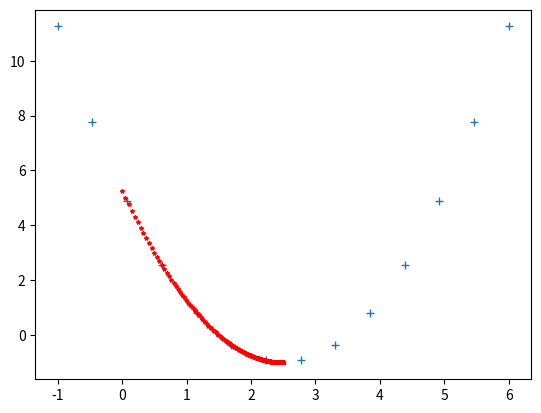

This chart was generated by the following Python code:
import numpy as np
import  matplotlib.pyplot as plt

plot_x = np.linspace(-1,6,14)
print(plot_x)
plot_y = (plot_x-2.5)**2-1
print(plot_y)
# print(help(plt.plot))

def dJ(theta):
    return 2*(theta-2.5)

def J(theta):
    try:
        return (theta-2.5)**2-1
    except:
        return float("inf")

#梯度下降部分
def gradient_decent(initial_theta,eta,n_iters=1e4,epsilon=1e-8):
    theta = initial_theta
    theta_history.append(theta)
    i = 0
    while i < n_iters:
        gradient = dJ(theta)
        last_theta = theta
        theta = theta -eta*gradient
        theta_history.append(theta)

        if abs(J(theta)-J(last_theta)) <= epsilon:
            break
        i += 1

def plot_theta_history():
    plt.plot(plot_x, plot_y, "+")
    plt.plot(np.array(theta_history),J(np.array(theta_history)),color="r",marker='*',linewidth=0.1,markersize=3)
    plt.show()

eta = 0.01
theta = 0.0
epsilon = 1e-8
theta_history = []
gradient_decent(theta,eta)
plot_theta_history()

